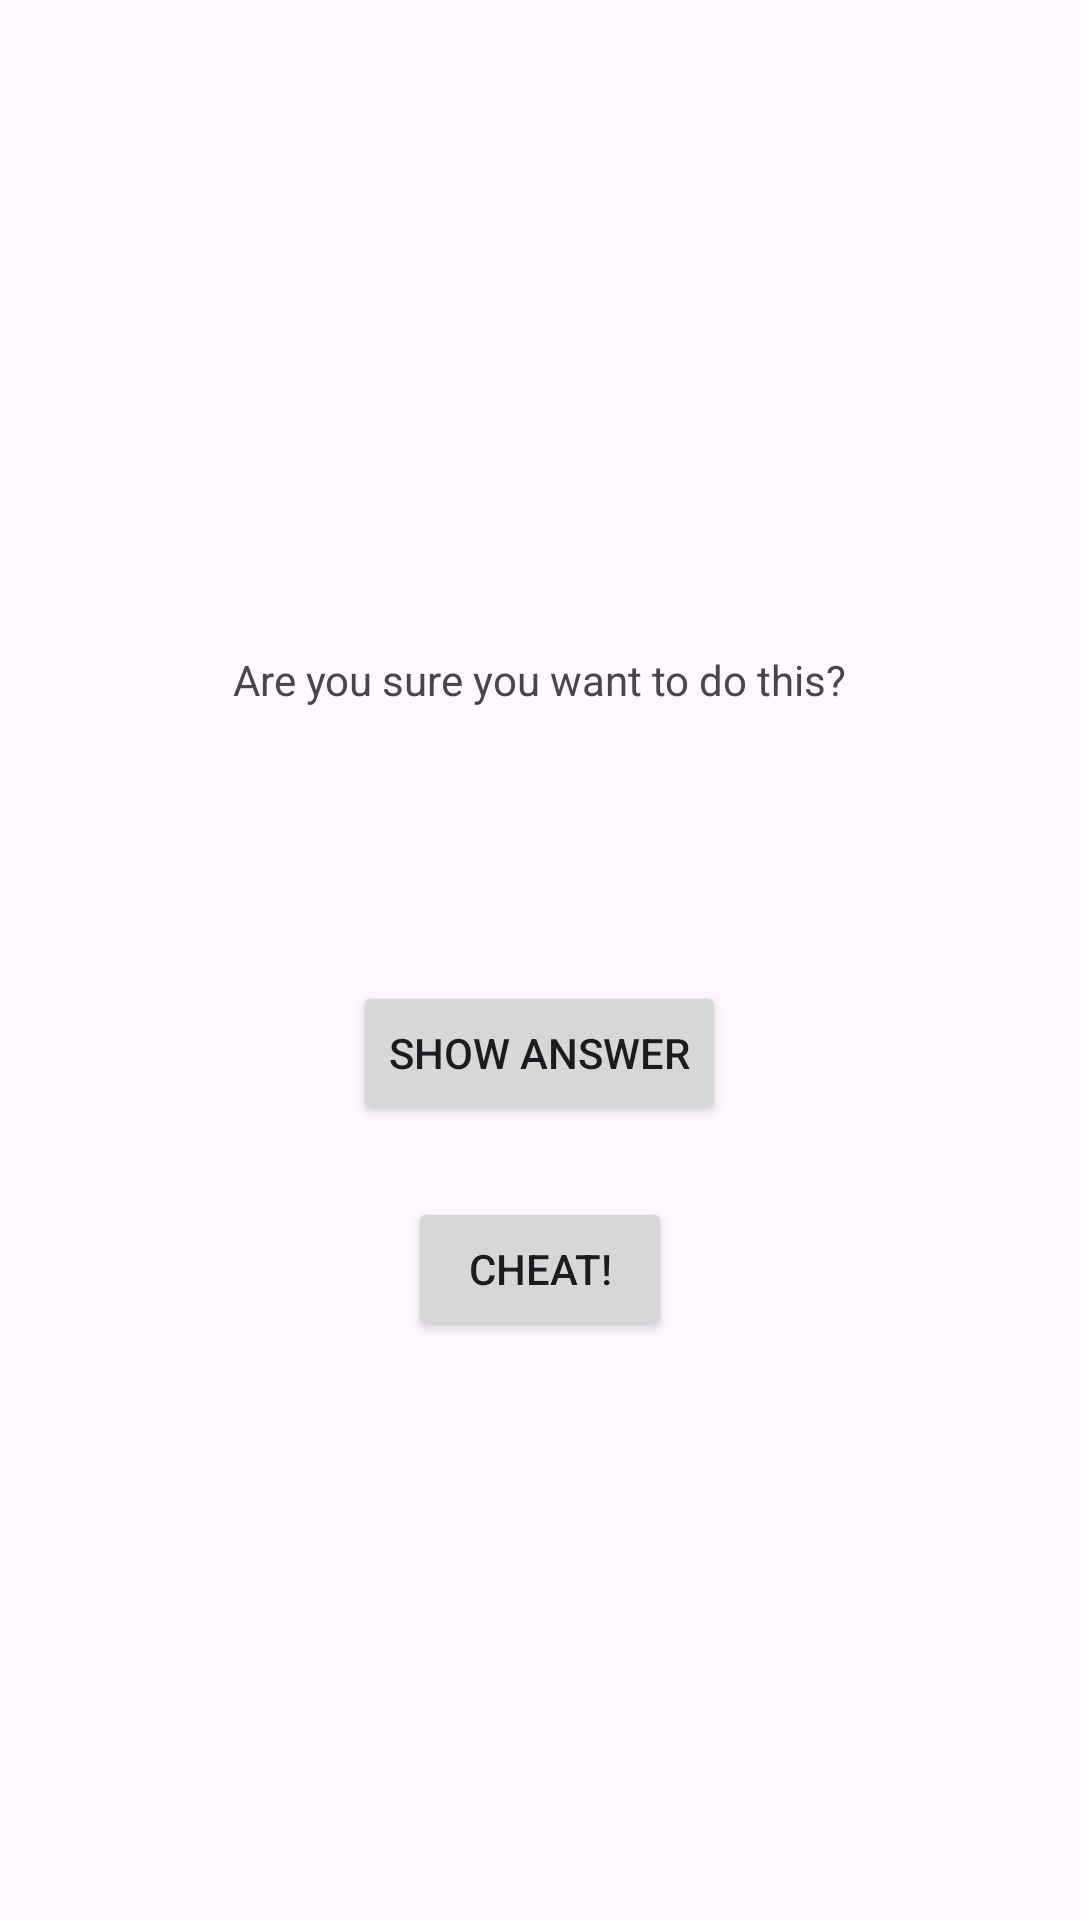

Produce the Android XML layout that renders to this screen, including the resource entries it uses.
<!-- AndroidManifest.xml: application theme Theme.GreetingCard -->
<!-- res/layout/activity_main.xml -->
<LinearLayout xmlns:android="http://schemas.android.com/apk/res/android"
    xmlns:tools="http://schemas.android.com/tools"
    android:layout_width="match_parent"
    android:layout_height="match_parent"
    android:gravity="center"
    android:orientation="vertical"
    tools:context="com.bignerdranch.android.geoquiz.CheatActivity">
    <TextView
        android:layout_width="wrap_content"
        android:layout_height="wrap_content"
        android:padding="24dp"
        android:text="@string/warning_text"/>
    <TextView
        android:id="@+id/answer_text_view"
        android:layout_width="wrap_content"
        android:layout_height="wrap_content"
        android:padding="24dp"
        tools:text="Answer"/>
    <Button
        android:id="@+id/show_answer_button"
        android:layout_width="wrap_content"
        android:layout_height="wrap_content"
        android:text="@string/show_answer_button"/>
    <Button
        android:id="@+id/cheat_button"
        android:layout_width="wrap_content"
        android:layout_height="wrap_content"
        android:layout_marginTop="24dp"
        android:text="@string/cheat_button" />

</LinearLayout>
<!-- resources referenced by this layout -->
<resources>
  <string name="cheat_button">Cheat!</string>
  <string name="show_answer_button">Show Answer</string>
  <string name="warning_text">Are you sure you want to do this?</string>
  <style name="Theme.GreetingCard" parent="Base.Theme.GreetingCard" />
  <style name="Base.Theme.GreetingCard" parent="Theme.Material3.DayNight.NoActionBar">
          
          
      </style>
</resources>
